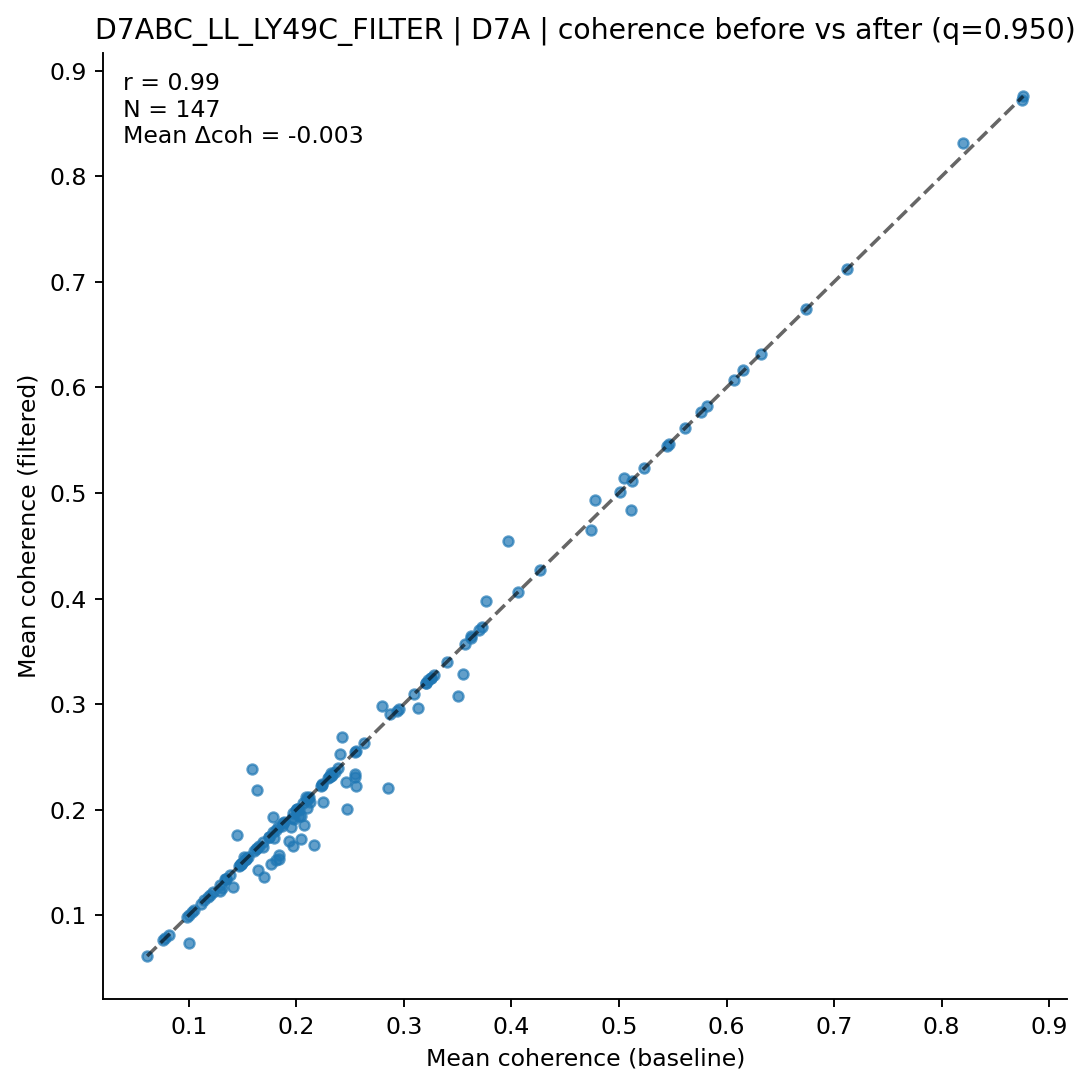

Data behind this chart, as committed beside it:
clonotype, coh_before, coh_after, n_before, n_after
AV10D-CAASPLASSSFSKLVF-AJ50_BV5-CASSQVQG…, 0.1636, 0.1636, 7, 7
AV10N-CAARAGSFNKLTF-AJ4_BV16-CASSFTGGGQD…, 0.2011, 0.2011, 14, 14
AV10N-CAASPNYNVLYF-AJ21_BV13-1-CASSDVGGQ…, 0.325, 0.325, 5, 5
AV12-1-CALSQTGNTGKLIF-AJ37_BV13-2-CASGDA…, 0.1, 0.1, 5, 5
AV12-2-CALISQQGTGSKLSF-AJ58_BV1-CTCSAVRV…, 0.5468, 0.5468, 13, 13
AV12-2-CALNQGGSAKLIF-AJ57_BV1-CTCSADWGNY…, 0.2849, 0.2203, 14, 10
AV12-2-CALSDDGSGGKLTL-AJ44_BV1-CTCSADGGL…, 0.1286, 0.1233, 30, 29
AV12D-2-CALSDDYAQGLTF-AJ26_BV14-CASSPNRV…, 0.3202, 0.3202, 16, 16
AV12D-3-CALSDHYNQGKLIF-AJ23_BV2-CASSQDIS…, 0.2096, 0.2019, 18, 17
AV13-1-CALERSNNRIFF-AJ31_BV2-CASSQDRRGDE…, 0.2939, 0.2939, 11, 11
AV13-1-CALGTNSAGNKLTF-AJ17_BV2-CASSQDRVY…, 0.2243, 0.2243, 9, 9
AV13-2-CAIDGNTGKLIF-AJ37_BV31-CAWSLGHAEQ…, 0.2549, 0.2549, 6, 6
AV13-2-CAIDPNYNVLYF-AJ21_BV13-1-CASRDNSG…, 0.2161, 0.1664, 8, 7
AV13-2-CAIEENAGAKLTF-AJ39_BV13-3-CASSDRY…, 0.2464, 0.2259, 11, 10
AV13-2-CAIVPGTGSNRLTF-AJ28_BV3-CASSLSNTE…, 0.1785, 0.1785, 8, 8
AV13-2-CALNNNAGAKLTF-AJ39_BV14-CASSNREEV…, 0.6316, 0.6316, 12, 12
AV13-4/DV7-CAMERDTGYQNFYF-AJ49_BV3-CASSL…, 0.5117, 0.5117, 5, 5
AV13D-1-CAMERSNNRIFF-AJ31_BV2-CASSQDRRGD…, 0.2548, 0.2306, 20, 19
AV13D-2-CAIDRQGGRALIF-AJ15_BV13-1-CASSRT…, 0.1767, 0.1483, 19, 17
AV13D-2-CAIDYNQGKLIF-AJ23_BV1-CTCSAVRISG…, 0.3508, 0.3078, 6, 5
AV13D-2-CAMNNNAGAKLTF-AJ39_BV12-2-CASSPG…, 0.2064, 0.2064, 8, 8
AV13D-4-CAMELDSNYQLIW-AJ33_BV4-CASHGSYNS…, 0.2087, 0.2121, 11, 10
AV13N-1-CAMERDQGGRALIF-AJ15_BV3-CASSLDWG…, 0.2323, 0.2323, 6, 6
AV13N-3-CASSGSWQLIF-AJ22_BV31-CAWSLAGSGN…, 0.1496, 0.1496, 23, 23
AV14-2-CAADNNNAPRF-AJ43_BV12-1-CASSLGQAN…, 0.1811, 0.1518, 11, 10
AV14-2-CAAENSAGNKLTF-AJ17_BV3-CASSLGTGYE…, 0.2115, 0.2115, 17, 17
AV14-2-CAAKDYANKMIF-AJ47_BV4-CASSSDWGQDT…, 0.2429, 0.2693, 7, 6
AV14-2-CAASADQGGRALIF-AJ15_BV16-CASSLDHS…, 0.2307, 0.2307, 15, 15
AV14-2-CAASASSGSWQLIF-AJ22_BV31-CAWSLAGS…, 0.1864, 0.1849, 78, 75
AV14-2-CAASASSGSWQLIF-AJ22_BV31-CAWSLQGS…, 0.193, 0.1705, 33, 30
AV14-2-CAASGNNNNAPRF-AJ43_BV16-CASSLGHSY…, 0.1839, 0.1535, 24, 22
AV14-2-CAASGNYNVLYF-AJ21_BV3-CASSLDWGGSY…, 0.1449, 0.1763, 10, 9
AV14-2-CAASGTEGADRLTF-AJ45_BV1-CTCSAVRVT…, 0.1704, 0.1364, 22, 19
AV14-2-CAASLASSGSWQLIF-AJ22_BV26-CASSWTG…, 0.1693, 0.1693, 6, 6
AV14-2-CAASPYTGNYKYVF-AJ40_BV13-2-CASGDV…, 0.223, 0.2225, 40, 39
AV14-2-CAASPYTGNYKYVF-AJ40_BV13-2-CASTNN…, 0.2326, 0.2345, 22, 21
AV14-2-CAASRGSSGNKLIF-AJ32_BV1-CTCSAVRVQ…, 0.2953, 0.2953, 7, 7
AV14-2-CAASVAMGYKLTF-AJ9_BV19-CASSIEERLF…, 0.2331, 0.2331, 10, 10
AV14-2-CAASYNVLYF-AJ21_BV13-2-CASGQSSYEQ…, 0.1592, 0.2387, 6, 5
AV14-3-CAARQGTQVVGQLTF-AJ5_BV1-CTCSGTGDE…, 0.2046, 0.1938, 29, 28
AV14-3-CAASAGSGGKLTL-AJ44_BV3-CASSLDFGQN…, 0.2124, 0.207, 44, 41
AV14-3/DV8-CAAGHDTNAYKVIF-AJ30_BV13-2-CA…, 0.06132, 0.06132, 8, 8
AV14-3/DV8-CAASGNNAGAKLTF-AJ39_BV20-CGAR…, 0.08154, 0.08154, 6, 6
AV14D-1-CAASAGGSAKLIF-AJ57_BV12-2-CASSLG…, 0.1524, 0.1524, 8, 8
AV14D-1-CAASAGTQVVGQLTF-AJ5_BV1-CTCSAAGD…, 0.1381, 0.1381, 6, 6
AV14D-1-CAASSAGNTGKLIF-AJ37_BV31-CAWSARG…, 0.1486, 0.1484, 17, 16
AV14D-3/DV8-CAANYGSSGNKLIF-AJ32_BV1-CTCS…, 0.2551, 0.2228, 23, 21
AV14D-3/DV8-CAASATEGADRLTF-AJ45_BV13-1-C…, 0.1745, 0.1745, 8, 8
AV15-1/DV6-1-CALWEPPHNNNAPRF-AJ43_BV16-C…, 0.1409, 0.1265, 15, 14
AV15-2/DV6-2-CALSELGGNYKYVF-AJ40_BV13-2-…, 0.4775, 0.493, 79, 77
AV16-CAMREANTGYQNFYF-AJ49_BV13-2-CASGDGA…, 0.8749, 0.8721, 24, 22
AV16-CAMREANTGYQNFYF-AJ49_BV13-2-CASGGGG…, 0.6738, 0.6738, 6, 6
AV16-CAMREANTGYQNFYF-AJ49_BV13-2-CASGTGG…, 0.5047, 0.514, 43, 40
AV16-CAMREANYGNEKITF-AJ48_BV16-CASSLRTGV…, 0.1532, 0.1532, 19, 19
AV16-CAMREEGGSNAKLTF-AJ42_BV3-CASSLGGVQD…, 0.3203, 0.3203, 6, 6
AV16-CAMREGGGASSSFSKLVF-AJ50_BV16-CASSSG…, 0.1031, 0.1031, 7, 7
AV16-CAMREGNNVGDNSKLIW-AJ38_BV13-3-CASSE…, 0.8759, 0.8759, 5, 5
AV16-CAMREGQGGSAKLIF-AJ57_BV16-CASSLVWGQ…, 0.1834, 0.1834, 22, 22
AV16-CAMRERDTGNYKYVF-AJ40_BV31-CAWSPKGQY…, 0.07794, 0.07794, 5, 5
AV16-CAMRESNTGYQNFYF-AJ49_BV13-2-CASGEGG…, 0.5764, 0.5764, 5, 5
... 87 more rows
